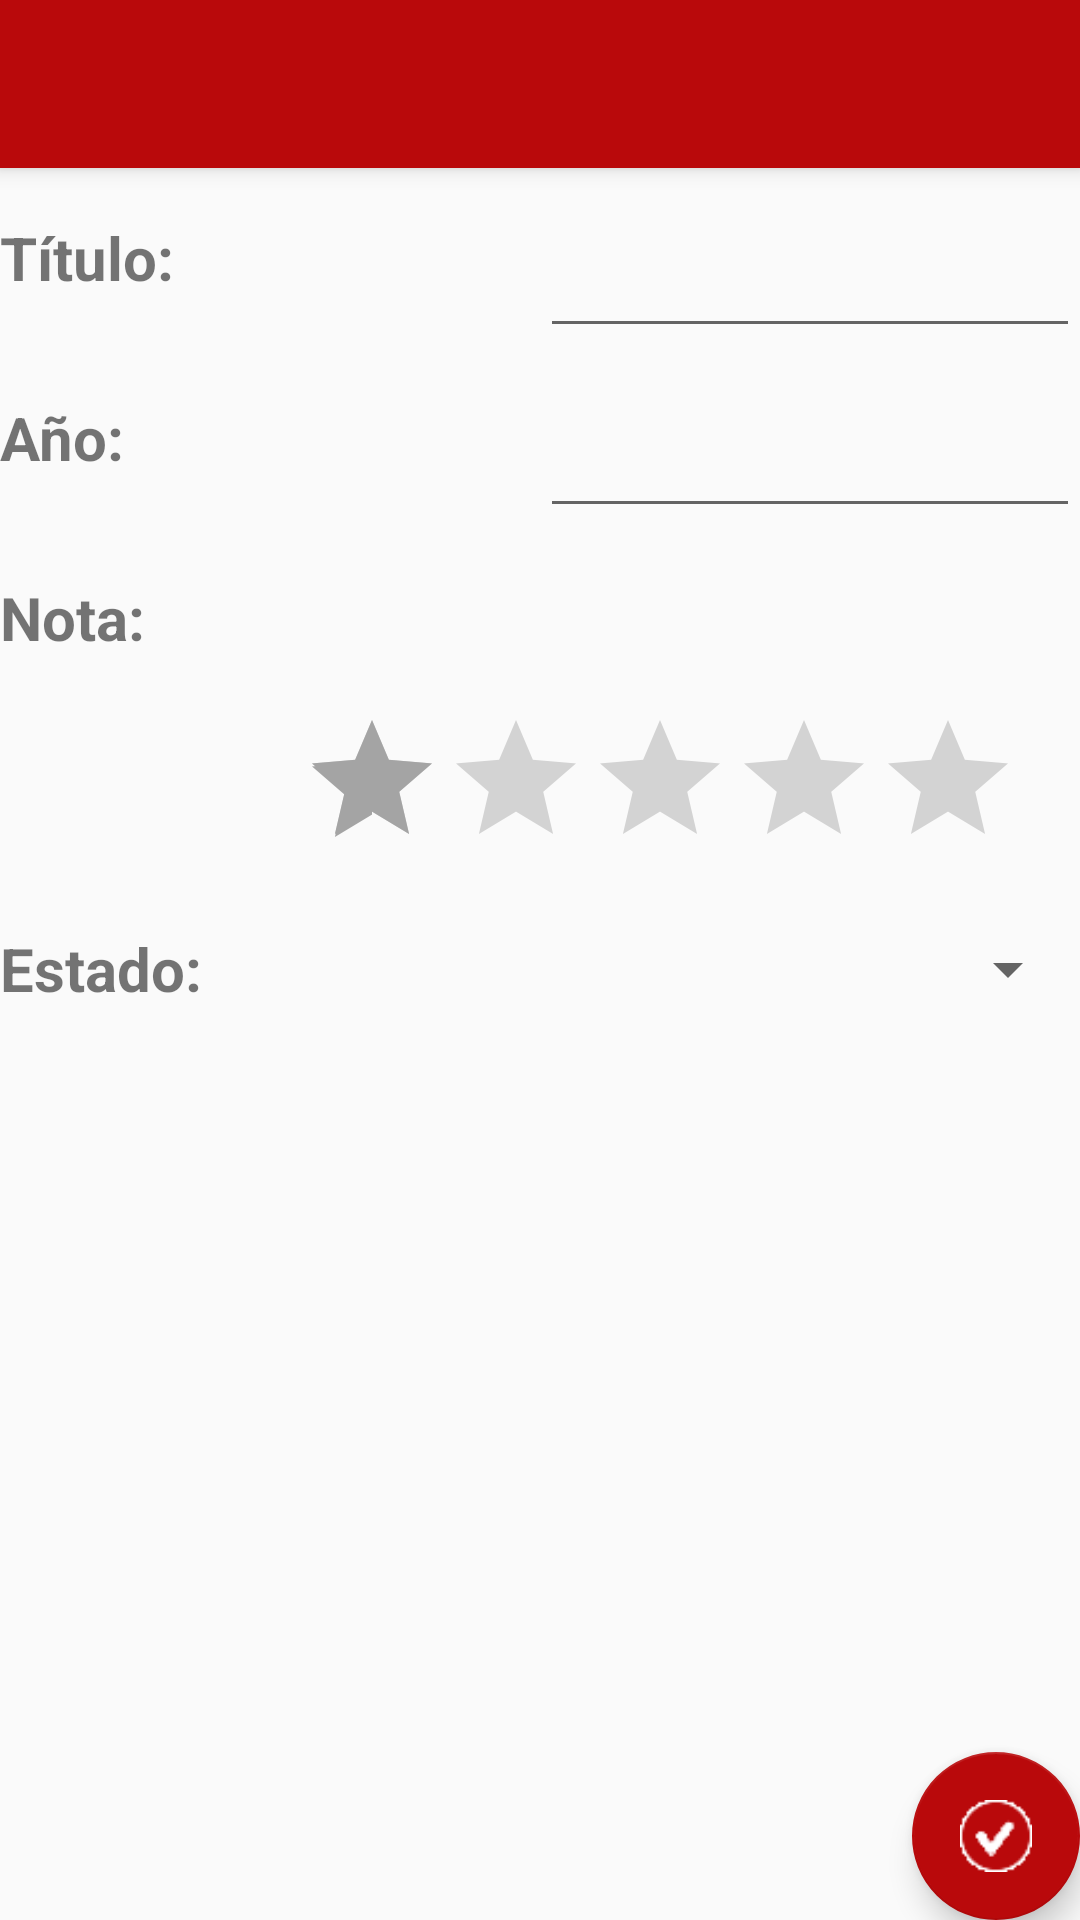

Write the Android layout XML for this screen, with the resource values it uses.
<!-- AndroidManifest.xml: application theme AppTheme -->
<!-- res/layout/activity_introducir_pelicula.xml -->
<?xml version="1.0" encoding="utf-8"?>
<android.support.design.widget.CoordinatorLayout xmlns:android="http://schemas.android.com/apk/res/android"
    xmlns:app="http://schemas.android.com/apk/res-auto"
    xmlns:tools="http://schemas.android.com/tools"
    android:layout_width="match_parent"
    android:layout_height="match_parent"
    tools:context="com.example.jsureda.myvideostudium.IntroducirPelicula">

    <android.support.design.widget.AppBarLayout
        android:layout_width="match_parent"
        android:layout_height="wrap_content"
        android:theme="@style/AppTheme.AppBarOverlay">

        <android.support.v7.widget.Toolbar
            android:id="@+id/toolbar"
            android:layout_width="match_parent"
            android:layout_height="?attr/actionBarSize"
            android:background="?attr/colorPrimary"
            app:popupTheme="@style/AppTheme.PopupOverlay" />

    </android.support.design.widget.AppBarLayout>

    <include layout="@layout/content_introducir_pelicula" />

    <android.support.design.widget.FloatingActionButton
        android:id="@+id/fab"
        android:layout_width="wrap_content"
        android:layout_height="wrap_content"
        android:layout_gravity="bottom|end"
        android:layout_margin="@dimen/fab_margin"
        app:backgroundTint="@color/colorPrimary"
        app:srcCompat="@drawable/tick" />

</android.support.design.widget.CoordinatorLayout>
<!-- res/layout/content_introducir_pelicula.xml (included above) -->
<?xml version="1.0" encoding="utf-8"?>
<android.support.constraint.ConstraintLayout xmlns:android="http://schemas.android.com/apk/res/android"
    xmlns:app="http://schemas.android.com/apk/res-auto"
    xmlns:tools="http://schemas.android.com/tools"
    android:layout_width="match_parent"
    android:layout_height="match_parent"
    app:layout_behavior="@string/appbar_scrolling_view_behavior"
    tools:context="com.example.jsureda.myvideostudium.IntroducirPelicula"
    tools:showIn="@layout/activity_introducir_pelicula">

    <LinearLayout
        android:layout_width="match_parent"
        android:layout_height="wrap_content"
        android:orientation="vertical"
        tools:layout_editor_absoluteX="0dp">

        <LinearLayout
            android:layout_width="match_parent"
            android:layout_height="60dp"
            android:orientation="horizontal">

            <TextView
                android:id="@+id/lblTitulo2"
                android:layout_width="50dp"
                android:layout_height="match_parent"
                android:layout_weight="1"
                android:gravity="center_vertical"
                android:text="@string/labelTitulo"
                android:textSize="20sp"
                android:textStyle="bold" />

            <EditText
                android:id="@+id/txtTitulo2"
                android:layout_width="50dp"
                android:layout_height="match_parent"
                android:layout_weight="1"
                android:ems="10"
                android:inputType="textPersonName" />


        </LinearLayout>

        <LinearLayout
            android:layout_width="match_parent"
            android:layout_height="60dp"
            android:orientation="horizontal">

            <TextView
                android:id="@+id/lblAnyo2"
                android:layout_width="50dp"
                android:layout_height="match_parent"
                android:layout_weight="1"
                android:gravity="center_vertical"
                android:text="@string/labelAnyo"
                android:textSize="20sp"
                android:textStyle="bold" />

            <EditText
                android:id="@+id/txtAnyo2"
                android:layout_width="50dp"
                android:layout_height="match_parent"
                android:layout_weight="1"
                android:ems="10"
                android:inputType="textPersonName" />

        </LinearLayout>

        <LinearLayout
            android:layout_width="match_parent"
            android:layout_height="60dp"
            android:orientation="horizontal">

            <TextView
                android:id="@+id/lblNota2"
                android:layout_width="wrap_content"
                android:layout_height="match_parent"
                android:layout_weight="1"
                android:gravity="center_vertical"
                android:text="@string/labelNota"
                android:textSize="20sp"
                android:textStyle="bold" />

        </LinearLayout>

        <RatingBar
            android:id="@+id/barraNota"
            android:layout_width="wrap_content"
            android:layout_height="wrap_content"
            android:layout_marginLeft="100dp"
            android:layout_weight="1"
            android:numStars="5"
            android:rating="1.0"
            android:stepSize="0.5" />

        <LinearLayout
            android:layout_width="match_parent"
            android:layout_height="60dp"
            android:orientation="horizontal">

            <TextView
                android:id="@+id/lblEstado2"
                android:layout_width="wrap_content"
                android:layout_height="match_parent"
                android:layout_weight="1"
                android:gravity="center_vertical"
                android:text="@string/labelEstado"
                android:textSize="20sp"
                android:textStyle="bold" />

            <Spinner
                android:id="@+id/spnEstado2"
                android:layout_width="150dp"
                android:layout_height="match_parent"
                android:layout_weight="1" />

        </LinearLayout>

    </LinearLayout>

</android.support.constraint.ConstraintLayout>
<!-- resources referenced by this layout -->
<resources>
  <color name="colorPrimary">#B9090B</color>
  <!-- drawable tick: png bitmap (drawable-v24, 900 bytes) -->
  <string name="labelAnyo">Año: </string>
  <string name="labelEstado">Estado: </string>
  <string name="labelNota">Nota: </string>
  <string name="labelTitulo">Título: </string>
  <style name="AppTheme.AppBarOverlay" parent="ThemeOverlay.AppCompat.Dark.ActionBar" />
  <style name="AppTheme.PopupOverlay" parent="ThemeOverlay.AppCompat.Light" />
  <style name="AppTheme" parent="Theme.AppCompat.Light.DarkActionBar">
          
          <item name="colorPrimary">@color/colorPrimary</item>
          <item name="colorPrimaryDark">@color/colorPrimaryDark</item>
          <item name="colorAccent">@color/colorAccent</item>
      </style>
  <color name="colorPrimaryDark">#000</color>
  <color name="colorAccent">#a4a4a4</color>
</resources>
